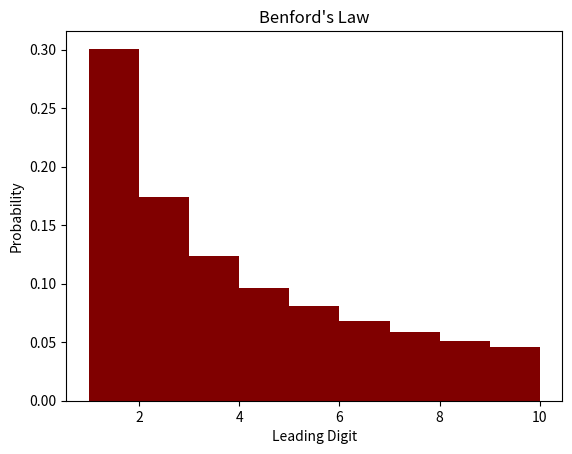

Here is the Python script that generated this plot:
#!/usr/bin/env python3
# benfords_law.py
import matplotlib.pyplot as plt
import os
import sys
import random


def create_list():
    random_list = random.sample(range(1, 1_000_000), 100_000) # generate desired list of numbers
    return [i ** 100 for i in random_list] # raise to the 100th power


def count(list):
    counting = [] # initialize a empty list
    for i in list:
        aux = str(i)  # placeholder variable to modify each element i into a string
        counting.append(int(aux[0])) # add the first digit of each element to our counting list
    return counting


# Creating Histogram:
def plot(ax):
    a = count(create_list())  # the list of the first digits
    b = [1,2,3,4,5,6,7,8,9,10] # different possibilities of digits
    ax.hist(a, bins = b, color = "maroon", density = "True") # need to fix the bar graph
    ax.set_title(f"Benford's Law")
    plt.ylabel('Probability')
    plt.xlabel('Leading Digit')


def main():
    fig = plt.figure(os.path.basename(sys.argv[0]))
    gs = fig.add_gridspec(1, 1)

    ax = fig.add_subplot(gs[0, 0])
    plot(ax)

    plt.show()

if __name__ == "__main__":
    main()
